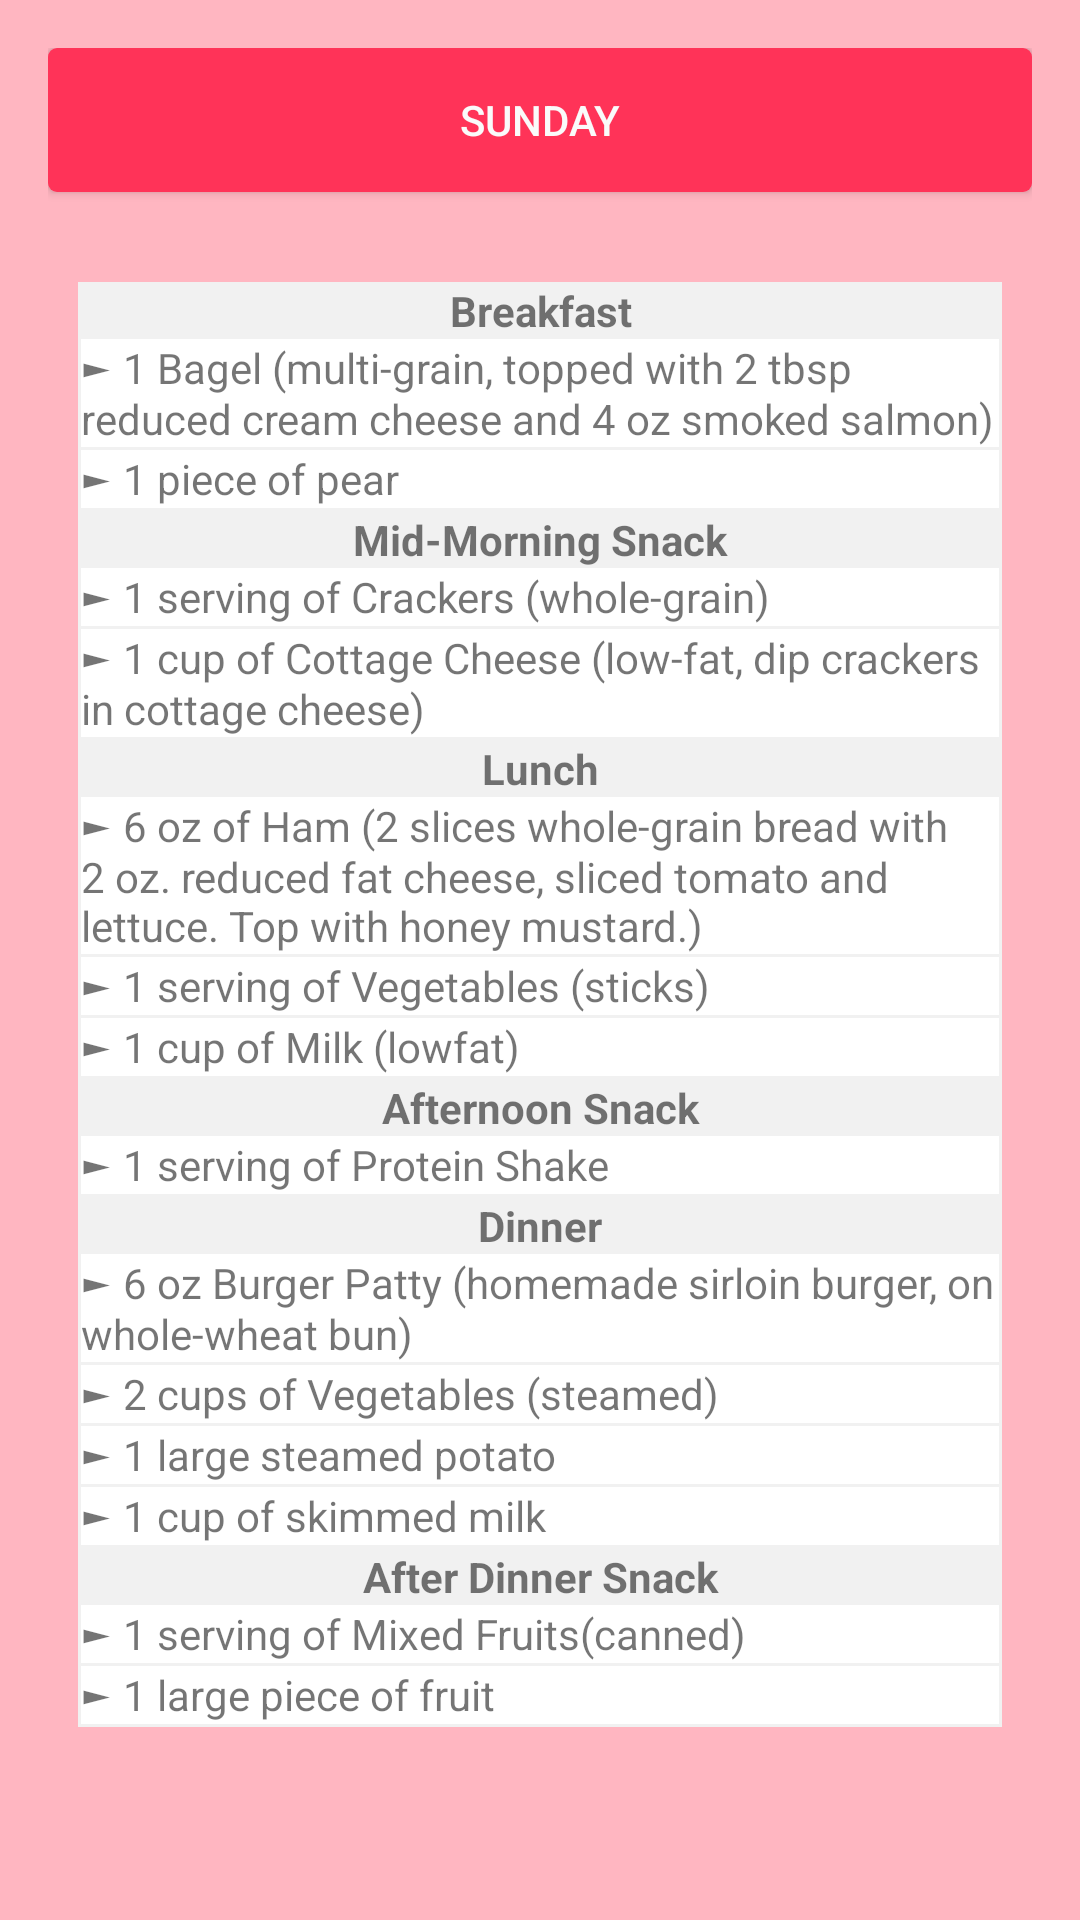

Android layout source for this screen:
<!-- AndroidManifest.xml: application theme AppTheme -->
<!-- res/layout/activity_sunday_underweight.xml -->
<?xml version="1.0" encoding="utf-8"?>
<RelativeLayout
    xmlns:android="http://schemas.android.com/apk/res/android"
    xmlns:app="http://schemas.android.com/apk/res-auto"
    xmlns:tools="http://schemas.android.com/tools"
    android:layout_width="match_parent"
    android:layout_height="match_parent"
    android:id="@+id/activity_tuesday_underweight"
    android:paddingBottom="16dp"
    android:paddingLeft="16dp"
    android:paddingRight="16dp"
    android:paddingTop="16dp"
    android:background="#FFB6C1"

    tools:context=".sundayUnderweight">


    <Button
        android:id="@+id/someButton"
        style="@style/buttonTwo"
        android:layout_width="match_parent"
        android:layout_height="wrap_content"
        android:text="sunday" />

    <ScrollView
        android:layout_width="match_parent"
        android:layout_height="match_parent"
        android:layout_below="@id/someButton"
        >



        <RelativeLayout
            android:layout_width="match_parent"
            android:layout_height="match_parent">




            <TableLayout
                android:id="@+id/table"
                android:layout_width="match_parent"
                android:layout_height="wrap_content"
                android:layout_marginVertical="30dp"
                android:layout_marginHorizontal="10dp"
                android:background="#f1f1f1">

                <TableRow>
                    <TextView
                        android:layout_width="wrap_content"
                        android:layout_height="wrap_content"
                        android:text="Breakfast"
                        android:textStyle="bold"
                        android:layout_weight="1"
                        android:gravity="center"/>



                </TableRow>

                <TableRow>




                    <TextView
                        android:layout_width="wrap_content"
                        android:layout_height="wrap_content"
                        android:text="► 1 Bagel (multi-grain, topped with 2 tbsp reduced cream cheese and 4 oz smoked salmon)"
                        android:layout_weight="1"
                        android:gravity="left"
                        android:background="#ffffff"
                        android:layout_marginBottom="1dp"
                        android:layout_marginHorizontal="1dp"/>



                </TableRow>

                <TableRow>
                    <TextView
                        android:layout_width="wrap_content"
                        android:layout_height="wrap_content"
                        android:text="► 1 piece of pear"
                        android:layout_weight="1"
                        android:gravity="left"
                        android:background="#ffffff"
                        android:layout_marginBottom="1dp"
                        android:layout_marginHorizontal="1dp"/>



                </TableRow>



                <TableRow>
                    <TextView
                        android:layout_width="wrap_content"
                        android:layout_height="wrap_content"
                        android:text="Mid-Morning Snack"
                        android:textStyle="bold"
                        android:layout_weight="1"
                        android:gravity="center"/>



                </TableRow>

                <TableRow>
                    <TextView
                        android:layout_width="wrap_content"
                        android:layout_height="wrap_content"
                        android:text="► 1 serving of Crackers (whole-grain)"
                        android:layout_weight="1"
                        android:gravity="left"
                        android:background="#ffffff"
                        android:layout_marginBottom="1dp"
                        android:layout_marginHorizontal="1dp"/>



                </TableRow>

                <TableRow>
                    <TextView
                        android:layout_width="wrap_content"
                        android:layout_height="wrap_content"
                        android:text="► 1 cup of Cottage Cheese (low-fat, dip crackers in cottage cheese)"
                        android:layout_weight="1"
                        android:gravity="left"
                        android:background="#ffffff"
                        android:layout_marginBottom="1dp"
                        android:layout_marginHorizontal="1dp"/>



                </TableRow>





                <TableRow>
                    <TextView
                        android:layout_width="wrap_content"
                        android:layout_height="wrap_content"
                        android:text="Lunch"
                        android:textStyle="bold"
                        android:layout_weight="1"
                        android:gravity="center"/>



                </TableRow>

                <TableRow>
                    <TextView
                        android:layout_width="wrap_content"
                        android:layout_height="wrap_content"
                        android:text="► 6 oz of Ham (2 slices whole-grain bread with 2 oz. reduced fat cheese, sliced tomato and lettuce. Top with honey mustard.)"
                        android:layout_weight="1"
                        android:gravity="left"
                        android:background="#ffffff"
                        android:layout_marginBottom="1dp"
                        android:layout_marginHorizontal="1dp"/>



                </TableRow>

                <TableRow>
                    <TextView
                        android:layout_width="wrap_content"
                        android:layout_height="wrap_content"
                        android:text="► 1 serving of Vegetables (sticks)"
                        android:layout_weight="1"
                        android:gravity="left"
                        android:background="#ffffff"
                        android:layout_marginBottom="1dp"
                        android:layout_marginHorizontal="1dp"/>



                </TableRow>

                <TableRow>
                    <TextView
                        android:layout_width="wrap_content"
                        android:layout_height="wrap_content"
                        android:text="► 1 cup of Milk (lowfat)"
                        android:layout_weight="1"
                        android:gravity="left"
                        android:background="#ffffff"
                        android:layout_marginBottom="1dp"
                        android:layout_marginHorizontal="1dp"/>



                </TableRow>

                <TableRow>
                    <TextView
                        android:layout_width="wrap_content"
                        android:layout_height="wrap_content"
                        android:text="Afternoon Snack"
                        android:textStyle="bold"
                        android:layout_weight="1"
                        android:gravity="center"/>



                </TableRow>


                <TableRow>
                    <TextView
                        android:layout_width="wrap_content"
                        android:layout_height="wrap_content"
                        android:text="► 1 serving of Protein Shake"
                        android:layout_weight="1"
                        android:gravity="left"
                        android:background="#ffffff"
                        android:layout_marginBottom="1dp"
                        android:layout_marginHorizontal="1dp"/>



                </TableRow>










                <TableRow>
                    <TextView
                        android:layout_width="wrap_content"
                        android:layout_height="wrap_content"
                        android:text="Dinner"
                        android:textStyle="bold"
                        android:layout_weight="1"
                        android:gravity="center"/>



                </TableRow>

                <TableRow>
                    <TextView
                        android:layout_width="wrap_content"
                        android:layout_height="wrap_content"
                        android:text="► 6 oz Burger Patty (homemade sirloin burger, on whole-wheat bun)"
                        android:layout_weight="1"
                        android:gravity="left"
                        android:background="#ffffff"
                        android:layout_marginBottom="1dp"
                        android:layout_marginHorizontal="1dp"/>



                </TableRow>

                <TableRow>
                    <TextView
                        android:layout_width="wrap_content"
                        android:layout_height="wrap_content"
                        android:text="► 2 cups of Vegetables (steamed)"
                        android:layout_weight="1"
                        android:gravity="left"
                        android:background="#ffffff"
                        android:layout_marginBottom="1dp"
                        android:layout_marginHorizontal="1dp"/>



                </TableRow>

                <TableRow>
                    <TextView
                        android:layout_width="wrap_content"
                        android:layout_height="wrap_content"
                        android:text="► 1 large steamed potato"
                        android:layout_weight="1"
                        android:gravity="left"
                        android:background="#ffffff"
                        android:layout_marginBottom="1dp"
                        android:layout_marginHorizontal="1dp"/>



                </TableRow>

                <TableRow>
                    <TextView
                        android:layout_width="wrap_content"
                        android:layout_height="wrap_content"
                        android:text="► 1 cup of skimmed milk"
                        android:layout_weight="1"
                        android:gravity="left"
                        android:background="#ffffff"
                        android:layout_marginBottom="1dp"
                        android:layout_marginHorizontal="1dp"/>



                </TableRow>






                <TableRow>
                    <TextView
                        android:layout_width="wrap_content"
                        android:layout_height="wrap_content"
                        android:text="After Dinner Snack"
                        android:textStyle="bold"
                        android:layout_weight="1"
                        android:gravity="center"/>



                </TableRow>


                <TableRow>
                    <TextView
                        android:layout_width="wrap_content"
                        android:layout_height="wrap_content"
                        android:text="► 1 serving of Mixed Fruits(canned)"
                        android:layout_weight="1"
                        android:gravity="left"
                        android:background="#ffffff"
                        android:layout_marginBottom="1dp"
                        android:layout_marginHorizontal="1dp"/>



                </TableRow>

                <TableRow>
                    <TextView
                        android:layout_width="wrap_content"
                        android:layout_height="wrap_content"
                        android:text="► 1 large piece of fruit"
                        android:layout_weight="1"
                        android:gravity="left"
                        android:background="#ffffff"
                        android:layout_marginBottom="1dp"
                        android:layout_marginHorizontal="1dp"/>



                </TableRow>





            </TableLayout>


        </RelativeLayout>



    </ScrollView>







</RelativeLayout>
<!-- resources referenced by this layout -->
<resources>
  <style name="buttonTwo">
          <item name="android:background">@drawable/square_button</item>
          <item name="android:text">NEXT</item>
          <item name="android:textColor">#fafafa</item>
  
      </style>
  <style name="AppTheme" parent="Theme.AppCompat.Light.DarkActionBar">
          
          <item name="colorPrimary">@color/colorPrimary</item>
          <item name="colorPrimaryDark">@color/colorPrimaryDark</item>
          <item name="colorAccent">@color/colorAccent</item>
      </style>
  <!-- drawable square_button (drawable) -->
  <?xml version="1.0" encoding="utf-8"?>
  <shape xmlns:android="http://schemas.android.com/apk/res/android"
      android:shape="rectangle">
  
      <corners android:radius="3dp"/>
      <solid android:color="#FF3358"/>
      <padding
          android:bottom="5dp"
          android:left="10dp"
          android:right="10dp"
          android:top="5dp"
          />
  </shape>
  <!-- not gathered from this repository: default colours our renderer supplied (Android Studio template values) -->
  <color name="colorPrimary">#FF6200EE</color>
  <color name="colorPrimaryDark">#FF3700B3</color>
  <color name="colorAccent">#FF03DAC5</color>
</resources>
